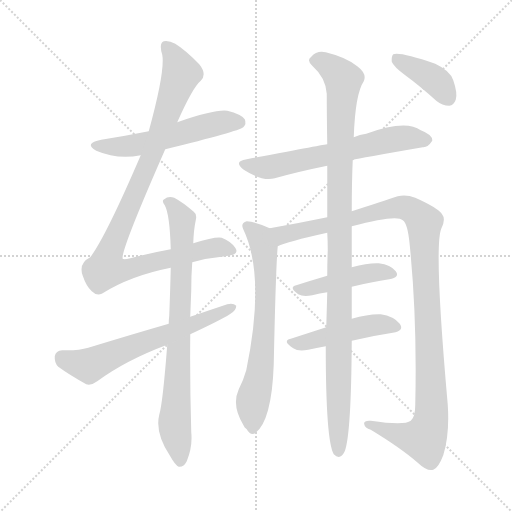
t = 0.00 s
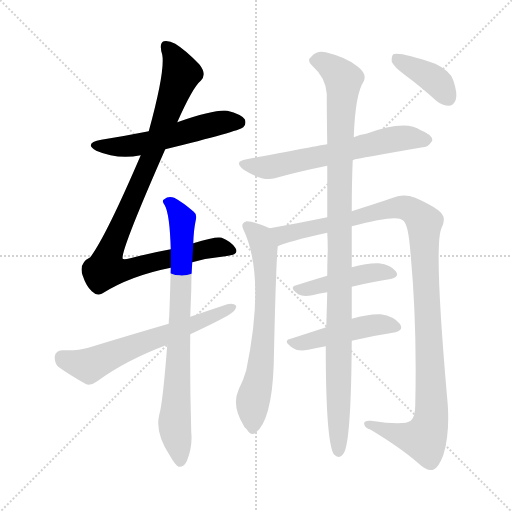
t = 1.93 s
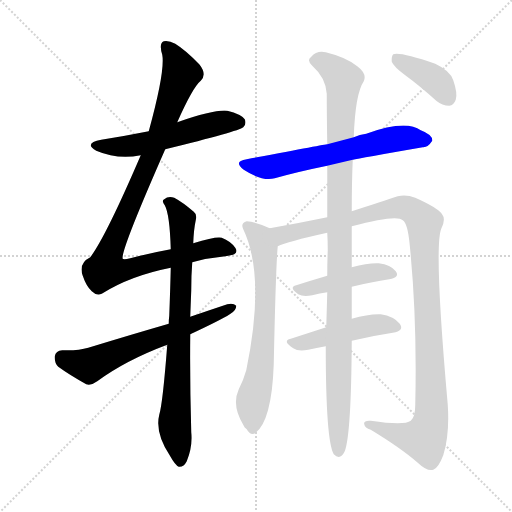
t = 3.86 s
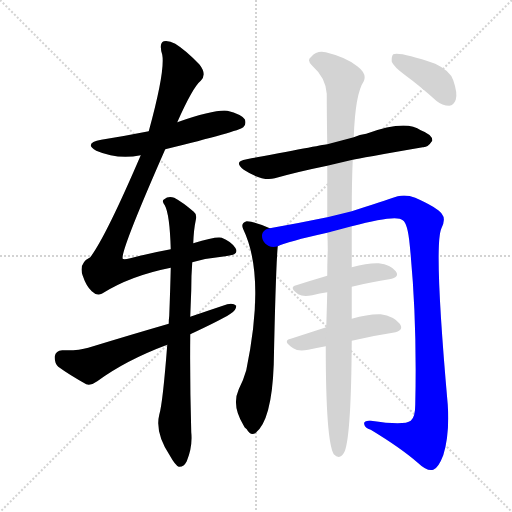
t = 5.80 s
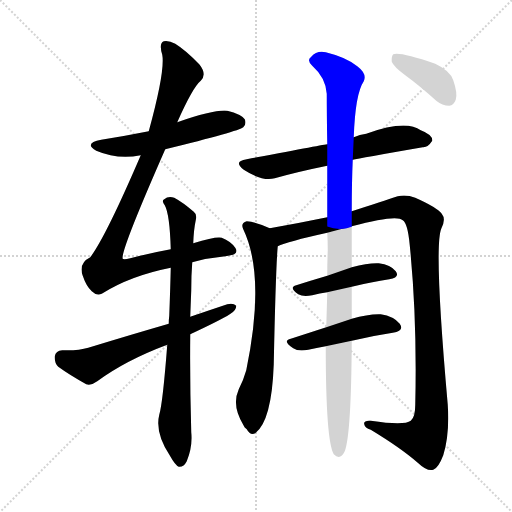
t = 7.73 s
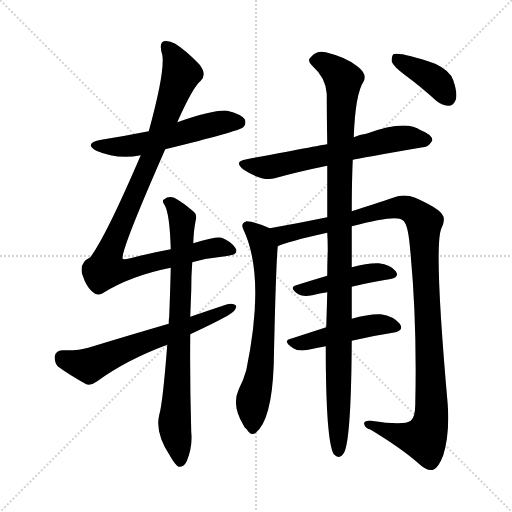
t = 9.66 s

The animated SVG that drew these frames (rendered in a browser with its animation timeline set to each time). Animation: 11 CSS @keyframes rules; one cycle of 9.66 s.

<svg version="1.1" viewBox="0 0 1024 1024" xmlns="http://www.w3.org/2000/svg">
  <g stroke="lightgray" stroke-dasharray="1,1" stroke-width="1" transform="scale(4, 4)">
    <line x1="0" y1="0" x2="256" y2="256"></line>
    <line x1="256" y1="0" x2="0" y2="256"></line>
    <line x1="128" y1="0" x2="128" y2="256"></line>
    <line x1="0" y1="128" x2="256" y2="128"></line>
  </g>
<g transform="scale(1, -1) translate(0, -900)">
   <style type="text/css">
    @keyframes keyframes0 {
      from {
       stroke: blue;
       stroke-dashoffset: 548;
       stroke-width: 128;
       }
       64% {
       animation-timing-function: step-end;
       stroke: blue;
       stroke-dashoffset: 0;
       stroke-width: 128;
       }
       to {
       stroke: black;
       stroke-width: 1024;
       }
       }
       #make-me-a-hanzi-animation-0 {
         animation: keyframes0 0.695964s both;
         animation-delay: 0.000000s;
         animation-timing-function: linear;
       }
    @keyframes keyframes1 {
      from {
       stroke: blue;
       stroke-dashoffset: 991;
       stroke-width: 128;
       }
       76% {
       animation-timing-function: step-end;
       stroke: blue;
       stroke-dashoffset: 0;
       stroke-width: 128;
       }
       to {
       stroke: black;
       stroke-width: 1024;
       }
       }
       #make-me-a-hanzi-animation-1 {
         animation: keyframes1 1.056478s both;
         animation-delay: 0.695964s;
         animation-timing-function: linear;
       }
    @keyframes keyframes2 {
      from {
       stroke: blue;
       stroke-dashoffset: 786;
       stroke-width: 128;
       }
       72% {
       animation-timing-function: step-end;
       stroke: blue;
       stroke-dashoffset: 0;
       stroke-width: 128;
       }
       to {
       stroke: black;
       stroke-width: 1024;
       }
       }
       #make-me-a-hanzi-animation-2 {
         animation: keyframes2 0.889648s both;
         animation-delay: 1.752441s;
         animation-timing-function: linear;
       }
    @keyframes keyframes3 {
      from {
       stroke: blue;
       stroke-dashoffset: 624;
       stroke-width: 128;
       }
       67% {
       animation-timing-function: step-end;
       stroke: blue;
       stroke-dashoffset: 0;
       stroke-width: 128;
       }
       to {
       stroke: black;
       stroke-width: 1024;
       }
       }
       #make-me-a-hanzi-animation-3 {
         animation: keyframes3 0.757812s both;
         animation-delay: 2.642090s;
         animation-timing-function: linear;
       }
    @keyframes keyframes4 {
      from {
       stroke: blue;
       stroke-dashoffset: 627;
       stroke-width: 128;
       }
       67% {
       animation-timing-function: step-end;
       stroke: blue;
       stroke-dashoffset: 0;
       stroke-width: 128;
       }
       to {
       stroke: black;
       stroke-width: 1024;
       }
       }
       #make-me-a-hanzi-animation-4 {
         animation: keyframes4 0.760254s both;
         animation-delay: 3.399902s;
         animation-timing-function: linear;
       }
    @keyframes keyframes5 {
      from {
       stroke: blue;
       stroke-dashoffset: 674;
       stroke-width: 128;
       }
       69% {
       animation-timing-function: step-end;
       stroke: blue;
       stroke-dashoffset: 0;
       stroke-width: 128;
       }
       to {
       stroke: black;
       stroke-width: 1024;
       }
       }
       #make-me-a-hanzi-animation-5 {
         animation: keyframes5 0.798503s both;
         animation-delay: 4.160156s;
         animation-timing-function: linear;
       }
    @keyframes keyframes6 {
      from {
       stroke: blue;
       stroke-dashoffset: 1126;
       stroke-width: 128;
       }
       79% {
       animation-timing-function: step-end;
       stroke: blue;
       stroke-dashoffset: 0;
       stroke-width: 128;
       }
       to {
       stroke: black;
       stroke-width: 1024;
       }
       }
       #make-me-a-hanzi-animation-6 {
         animation: keyframes6 1.166341s both;
         animation-delay: 4.958659s;
         animation-timing-function: linear;
       }
    @keyframes keyframes7 {
      from {
       stroke: blue;
       stroke-dashoffset: 449;
       stroke-width: 128;
       }
       59% {
       animation-timing-function: step-end;
       stroke: blue;
       stroke-dashoffset: 0;
       stroke-width: 128;
       }
       to {
       stroke: black;
       stroke-width: 1024;
       }
       }
       #make-me-a-hanzi-animation-7 {
         animation: keyframes7 0.615397s both;
         animation-delay: 6.125000s;
         animation-timing-function: linear;
       }
    @keyframes keyframes8 {
      from {
       stroke: blue;
       stroke-dashoffset: 468;
       stroke-width: 128;
       }
       60% {
       animation-timing-function: step-end;
       stroke: blue;
       stroke-dashoffset: 0;
       stroke-width: 128;
       }
       to {
       stroke: black;
       stroke-width: 1024;
       }
       }
       #make-me-a-hanzi-animation-8 {
         animation: keyframes8 0.630859s both;
         animation-delay: 6.740397s;
         animation-timing-function: linear;
       }
    @keyframes keyframes9 {
      from {
       stroke: blue;
       stroke-dashoffset: 1070;
       stroke-width: 128;
       }
       78% {
       animation-timing-function: step-end;
       stroke: blue;
       stroke-dashoffset: 0;
       stroke-width: 128;
       }
       to {
       stroke: black;
       stroke-width: 1024;
       }
       }
       #make-me-a-hanzi-animation-9 {
         animation: keyframes9 1.120768s both;
         animation-delay: 7.371257s;
         animation-timing-function: linear;
       }
    @keyframes keyframes10 {
      from {
       stroke: blue;
       stroke-dashoffset: 390;
       stroke-width: 128;
       }
       56% {
       animation-timing-function: step-end;
       stroke: blue;
       stroke-dashoffset: 0;
       stroke-width: 128;
       }
       to {
       stroke: black;
       stroke-width: 1024;
       }
       }
       #make-me-a-hanzi-animation-10 {
         animation: keyframes10 0.567383s both;
         animation-delay: 8.492025s;
         animation-timing-function: linear;
       }
</style>
<path d="M 330.5 601.5 Q 477.5 637.5 486.5 645.5 Q 493.5 652.5 489.5 661.5 Q 482.5 671.5 454.5 678.5 Q 429.5 681.5 354.5 655.5 L 297.5 637.5 Q 252.5 628.5 202.5 620.5 Q 166.5 613.5 192.5 598.5 Q 234.5 580.5 281.5 589.5 L 330.5 601.5 Z" fill="lightgray"></path> 
<path d="M 341.5 401.5 Q 302.5 394.5 260.5 383.5 Q 247.5 380.5 245.5 382.5 Q 239.5 394.5 330.5 601.5 L 354.5 655.5 Q 385.5 725.5 401.5 738.5 Q 414.5 751.5 398.5 771.5 Q 371.5 799.5 350.5 812.5 Q 337.5 819.5 327.5 817.5 Q 317.5 813.5 324.5 790.5 Q 330.5 757.5 297.5 637.5 L 281.5 589.5 Q 211.5 426.5 180.5 385.5 Q 156.5 373.5 165.5 348.5 Q 172.5 327.5 183.5 317.5 Q 193.5 307.5 203.5 312.5 Q 260.5 348.5 341.5 364.5 L 384.5 375.5 Q 417.5 384.5 450.5 387.5 Q 480.5 390.5 470.5 404.5 Q 461.5 417.5 443.5 424.5 Q 431.5 427.5 386.5 413.5 L 341.5 401.5 Z" fill="lightgray"></path> 
<path d="M 386.5 413.5 Q 387.5 441.5 391.5 459.5 Q 394.5 471.5 387.5 476.5 Q 365.5 495.5 348.5 504.5 Q 336.5 508.5 328.5 501.5 Q 322.5 498.5 329.5 489.5 Q 339.5 471.5 341.5 401.5 L 341.5 364.5 Q 340.5 321.5 338.5 268.5 Q 337.5 261.5 337.5 252.5 L 334.5 210.5 Q 325.5 93.5 318.5 70.5 Q 309.5 34.5 340.5 -12.5 Q 350.5 -30.5 357.5 -33.5 Q 367.5 -34.5 373.5 -22.5 Q 385.5 7.5 382.5 35.5 Q 379.5 138.5 380.5 231.5 L 380.5 266.5 Q 381.5 294.5 382.5 319.5 Q 382.5 350.5 384.5 375.5 L 386.5 413.5 Z" fill="lightgray"></path> 
<path d="M 337.5 252.5 Q 261.5 230.5 176.5 204.5 Q 157.5 198.5 124.5 199.5 Q 111.5 198.5 109.5 187.5 Q 108.5 174.5 116.5 166.5 Q 138.5 150.5 172.5 131.5 Q 182.5 128.5 194.5 137.5 Q 251.5 179.5 334.5 210.5 L 380.5 231.5 Q 440.5 259.5 459.5 271.5 Q 472.5 278.5 472.5 288.5 Q 466.5 294.5 454.5 291.5 Q 418.5 279.5 380.5 266.5 L 337.5 252.5 Z" fill="lightgray"></path> 
<path d="M 705.5 580.5 Q 718.5 583.5 845.5 605.5 Q 855.5 604.5 864.5 618.5 Q 865.5 630.5 841.5 639.5 Q 811.5 661.5 732.5 632.5 Q 719.5 631.5 707.5 625.5 L 654.5 611.5 Q 651.5 611.5 493.5 581.5 Q 465.5 577.5 487.5 560.5 Q 524.5 536.5 549.5 543.5 Q 595.5 556.5 654.5 568.5 L 705.5 580.5 Z" fill="lightgray"></path> 
<path d="M 539.5 443.5 Q 511.5 456.5 493.5 457.5 Q 480.5 453.5 486.5 441.5 Q 531.5 347.5 492.5 159.5 Q 486.5 138.5 477.5 121.5 Q 462.5 88.5 487.5 48.5 Q 488.5 45.5 493.5 41.5 Q 500.5 28.5 510.5 33.5 Q 543.5 58.5 547.5 171.5 Q 551.5 364.5 555.5 407.5 C 557.5 435.5 557.5 435.5 539.5 443.5 Z" fill="lightgray"></path> 
<path d="M 703.5 447.5 Q 793.5 471.5 805.5 459.5 Q 815.5 453.5 819.5 409.5 Q 834.5 261.5 830.5 90.5 Q 830.5 65.5 821.5 58.5 Q 808.5 48.5 741.5 58.5 Q 726.5 59.5 728.5 51.5 Q 729.5 44.5 741.5 40.5 Q 802.5 3.5 835.5 -25.5 Q 854.5 -43.5 866.5 -39.5 Q 876.5 -36.5 886.5 -10.5 Q 899.5 31.5 895.5 90.5 Q 867.5 405.5 882.5 442.5 Q 892.5 461.5 883.5 472.5 Q 873.5 485.5 830.5 504.5 Q 812.5 511.5 795.5 507.5 Q 765.5 497.5 703.5 477.5 L 654.5 465.5 Q 596.5 453.5 539.5 443.5 C 509.5 438.5 527.5 397.5 555.5 407.5 Q 573.5 416.5 654.5 434.5 L 703.5 447.5 Z" fill="lightgray"></path> 
<path d="M 703.5 326.5 Q 743.5 336.5 778.5 341.5 Q 800.5 345.5 791.5 357.5 Q 781.5 370.5 757.5 373.5 Q 736.5 374.5 703.5 365.5 L 654.5 348.5 Q 620.5 338.5 592.5 329.5 Q 576.5 325.5 596.5 311.5 Q 606.5 305.5 624.5 309.5 Q 639.5 313.5 654.5 315.5 L 703.5 326.5 Z" fill="lightgray"></path> 
<path d="M 703.5 218.5 Q 745.5 228.5 785.5 234.5 Q 809.5 238.5 799.5 252.5 Q 787.5 267.5 761.5 271.5 Q 737.5 272.5 703.5 262.5 L 652.5 245.5 Q 615.5 233.5 581.5 222.5 Q 563.5 218.5 586.5 203.5 Q 596.5 196.5 616.5 200.5 Q 632.5 204.5 651.5 207.5 L 703.5 218.5 Z" fill="lightgray"></path> 
<path d="M 651.5 207.5 Q 651.5 18.5 667.5 -8.5 Q 680.5 -21.5 689.5 -2.5 Q 702.5 31.5 703.5 218.5 L 703.5 262.5 Q 703.5 293.5 703.5 326.5 L 703.5 365.5 Q 703.5 408.5 703.5 447.5 L 703.5 477.5 Q 703.5 535.5 705.5 580.5 L 707.5 625.5 Q 710.5 712.5 727.5 737.5 Q 734.5 752.5 714.5 767.5 Q 692.5 785.5 651.5 795.5 Q 633.5 799.5 622.5 786.5 Q 612.5 779.5 624.5 768.5 Q 651.5 744.5 653.5 712.5 Q 653.5 672.5 654.5 611.5 L 654.5 568.5 Q 654.5 522.5 654.5 465.5 L 654.5 434.5 Q 655.5 418.5 655.5 399.5 Q 654.5 374.5 654.5 348.5 L 654.5 315.5 Q 653.5 278.5 652.5 245.5 L 651.5 207.5 Z" fill="lightgray"></path> 
<path d="M 810.5 749.5 Q 840.5 727.5 872.5 698.5 Q 884.5 688.5 898.5 688.5 Q 907.5 689.5 911.5 700.5 Q 915.5 713.5 906.5 739.5 Q 900.5 758.5 870.5 772.5 Q 800.5 796.5 786.5 791.5 Q 782.5 787.5 783.5 776.5 Q 787.5 766.5 810.5 749.5 Z" fill="lightgray"></path> 
      <clipPath id="make-me-a-hanzi-clip-0">
      <path d="M 330.5 601.5 Q 477.5 637.5 486.5 645.5 Q 493.5 652.5 489.5 661.5 Q 482.5 671.5 454.5 678.5 Q 429.5 681.5 354.5 655.5 L 297.5 637.5 Q 252.5 628.5 202.5 620.5 Q 166.5 613.5 192.5 598.5 Q 234.5 580.5 281.5 589.5 L 330.5 601.5 Z" fill="lightgray"></path>
      </clipPath>
      <path clip-path="url(#make-me-a-hanzi-clip-0)" d="M 194.5 610.5 L 217.5 605.5 L 268.5 609.5 L 443.5 655.5 L 479.5 654.5 " fill="none" id="make-me-a-hanzi-animation-0" stroke-dasharray="420 840" stroke-linecap="round"></path>

      <clipPath id="make-me-a-hanzi-clip-1">
      <path d="M 341.5 401.5 Q 302.5 394.5 260.5 383.5 Q 247.5 380.5 245.5 382.5 Q 239.5 394.5 330.5 601.5 L 354.5 655.5 Q 385.5 725.5 401.5 738.5 Q 414.5 751.5 398.5 771.5 Q 371.5 799.5 350.5 812.5 Q 337.5 819.5 327.5 817.5 Q 317.5 813.5 324.5 790.5 Q 330.5 757.5 297.5 637.5 L 281.5 589.5 Q 211.5 426.5 180.5 385.5 Q 156.5 373.5 165.5 348.5 Q 172.5 327.5 183.5 317.5 Q 193.5 307.5 203.5 312.5 Q 260.5 348.5 341.5 364.5 L 384.5 375.5 Q 417.5 384.5 450.5 387.5 Q 480.5 390.5 470.5 404.5 Q 461.5 417.5 443.5 424.5 Q 431.5 427.5 386.5 413.5 L 341.5 401.5 Z" fill="lightgray"></path>
      </clipPath>
      <path clip-path="url(#make-me-a-hanzi-clip-1)" d="M 332.5 807.5 L 352.5 778.5 L 361.5 750.5 L 308.5 595.5 L 229.5 421.5 L 211.5 362.5 L 236.5 358.5 L 267.5 364.5 L 431.5 405.5 L 458.5 398.5 " fill="none" id="make-me-a-hanzi-animation-1" stroke-dasharray="863 1726" stroke-linecap="round"></path>

      <clipPath id="make-me-a-hanzi-clip-2">
      <path d="M 386.5 413.5 Q 387.5 441.5 391.5 459.5 Q 394.5 471.5 387.5 476.5 Q 365.5 495.5 348.5 504.5 Q 336.5 508.5 328.5 501.5 Q 322.5 498.5 329.5 489.5 Q 339.5 471.5 341.5 401.5 L 341.5 364.5 Q 340.5 321.5 338.5 268.5 Q 337.5 261.5 337.5 252.5 L 334.5 210.5 Q 325.5 93.5 318.5 70.5 Q 309.5 34.5 340.5 -12.5 Q 350.5 -30.5 357.5 -33.5 Q 367.5 -34.5 373.5 -22.5 Q 385.5 7.5 382.5 35.5 Q 379.5 138.5 380.5 231.5 L 380.5 266.5 Q 381.5 294.5 382.5 319.5 Q 382.5 350.5 384.5 375.5 L 386.5 413.5 Z" fill="lightgray"></path>
      </clipPath>
      <path clip-path="url(#make-me-a-hanzi-clip-2)" d="M 336.5 496.5 L 364.5 457.5 L 349.5 65.5 L 359.5 -23.5 " fill="none" id="make-me-a-hanzi-animation-2" stroke-dasharray="658 1316" stroke-linecap="round"></path>

      <clipPath id="make-me-a-hanzi-clip-3">
      <path d="M 337.5 252.5 Q 261.5 230.5 176.5 204.5 Q 157.5 198.5 124.5 199.5 Q 111.5 198.5 109.5 187.5 Q 108.5 174.5 116.5 166.5 Q 138.5 150.5 172.5 131.5 Q 182.5 128.5 194.5 137.5 Q 251.5 179.5 334.5 210.5 L 380.5 231.5 Q 440.5 259.5 459.5 271.5 Q 472.5 278.5 472.5 288.5 Q 466.5 294.5 454.5 291.5 Q 418.5 279.5 380.5 266.5 L 337.5 252.5 Z" fill="lightgray"></path>
      </clipPath>
      <path clip-path="url(#make-me-a-hanzi-clip-3)" d="M 123.5 185.5 L 178.5 168.5 L 466.5 285.5 " fill="none" id="make-me-a-hanzi-animation-3" stroke-dasharray="496 992" stroke-linecap="round"></path>

      <clipPath id="make-me-a-hanzi-clip-4">
      <path d="M 705.5 580.5 Q 718.5 583.5 845.5 605.5 Q 855.5 604.5 864.5 618.5 Q 865.5 630.5 841.5 639.5 Q 811.5 661.5 732.5 632.5 Q 719.5 631.5 707.5 625.5 L 654.5 611.5 Q 651.5 611.5 493.5 581.5 Q 465.5 577.5 487.5 560.5 Q 524.5 536.5 549.5 543.5 Q 595.5 556.5 654.5 568.5 L 705.5 580.5 Z" fill="lightgray"></path>
      </clipPath>
      <path clip-path="url(#make-me-a-hanzi-clip-4)" d="M 488.5 571.5 L 550.5 567.5 L 786.5 621.5 L 820.5 624.5 L 852.5 619.5 " fill="none" id="make-me-a-hanzi-animation-4" stroke-dasharray="499 998" stroke-linecap="round"></path>

      <clipPath id="make-me-a-hanzi-clip-5">
      <path d="M 539.5 443.5 Q 511.5 456.5 493.5 457.5 Q 480.5 453.5 486.5 441.5 Q 531.5 347.5 492.5 159.5 Q 486.5 138.5 477.5 121.5 Q 462.5 88.5 487.5 48.5 Q 488.5 45.5 493.5 41.5 Q 500.5 28.5 510.5 33.5 Q 543.5 58.5 547.5 171.5 Q 551.5 364.5 555.5 407.5 C 557.5 435.5 557.5 435.5 539.5 443.5 Z" fill="lightgray"></path>
      </clipPath>
      <path clip-path="url(#make-me-a-hanzi-clip-5)" d="M 494.5 447.5 L 524.5 415.5 L 531.5 356.5 L 528.5 231.5 L 521.5 160.5 L 505.5 98.5 L 505.5 44.5 " fill="none" id="make-me-a-hanzi-animation-5" stroke-dasharray="546 1092" stroke-linecap="round"></path>

      <clipPath id="make-me-a-hanzi-clip-6">
      <path d="M 703.5 447.5 Q 793.5 471.5 805.5 459.5 Q 815.5 453.5 819.5 409.5 Q 834.5 261.5 830.5 90.5 Q 830.5 65.5 821.5 58.5 Q 808.5 48.5 741.5 58.5 Q 726.5 59.5 728.5 51.5 Q 729.5 44.5 741.5 40.5 Q 802.5 3.5 835.5 -25.5 Q 854.5 -43.5 866.5 -39.5 Q 876.5 -36.5 886.5 -10.5 Q 899.5 31.5 895.5 90.5 Q 867.5 405.5 882.5 442.5 Q 892.5 461.5 883.5 472.5 Q 873.5 485.5 830.5 504.5 Q 812.5 511.5 795.5 507.5 Q 765.5 497.5 703.5 477.5 L 654.5 465.5 Q 596.5 453.5 539.5 443.5 C 509.5 438.5 527.5 397.5 555.5 407.5 Q 573.5 416.5 654.5 434.5 L 703.5 447.5 Z" fill="lightgray"></path>
      </clipPath>
      <path clip-path="url(#make-me-a-hanzi-clip-6)" d="M 547.5 439.5 L 571.5 431.5 L 799.5 485.5 L 829.5 475.5 L 848.5 451.5 L 863.5 98.5 L 860.5 52.5 L 848.5 22.5 L 802.5 29.5 L 736.5 52.5 " fill="none" id="make-me-a-hanzi-animation-6" stroke-dasharray="998 1996" stroke-linecap="round"></path>

      <clipPath id="make-me-a-hanzi-clip-7">
      <path d="M 703.5 326.5 Q 743.5 336.5 778.5 341.5 Q 800.5 345.5 791.5 357.5 Q 781.5 370.5 757.5 373.5 Q 736.5 374.5 703.5 365.5 L 654.5 348.5 Q 620.5 338.5 592.5 329.5 Q 576.5 325.5 596.5 311.5 Q 606.5 305.5 624.5 309.5 Q 639.5 313.5 654.5 315.5 L 703.5 326.5 Z" fill="lightgray"></path>
      </clipPath>
      <path clip-path="url(#make-me-a-hanzi-clip-7)" d="M 594.5 320.5 L 729.5 352.5 L 761.5 356.5 L 782.5 351.5 " fill="none" id="make-me-a-hanzi-animation-7" stroke-dasharray="321 642" stroke-linecap="round"></path>

      <clipPath id="make-me-a-hanzi-clip-8">
      <path d="M 703.5 218.5 Q 745.5 228.5 785.5 234.5 Q 809.5 238.5 799.5 252.5 Q 787.5 267.5 761.5 271.5 Q 737.5 272.5 703.5 262.5 L 652.5 245.5 Q 615.5 233.5 581.5 222.5 Q 563.5 218.5 586.5 203.5 Q 596.5 196.5 616.5 200.5 Q 632.5 204.5 651.5 207.5 L 703.5 218.5 Z" fill="lightgray"></path>
      </clipPath>
      <path clip-path="url(#make-me-a-hanzi-clip-8)" d="M 583.5 212.5 L 755.5 251.5 L 790.5 245.5 " fill="none" id="make-me-a-hanzi-animation-8" stroke-dasharray="340 680" stroke-linecap="round"></path>

      <clipPath id="make-me-a-hanzi-clip-9">
      <path d="M 651.5 207.5 Q 651.5 18.5 667.5 -8.5 Q 680.5 -21.5 689.5 -2.5 Q 702.5 31.5 703.5 218.5 L 703.5 262.5 Q 703.5 293.5 703.5 326.5 L 703.5 365.5 Q 703.5 408.5 703.5 447.5 L 703.5 477.5 Q 703.5 535.5 705.5 580.5 L 707.5 625.5 Q 710.5 712.5 727.5 737.5 Q 734.5 752.5 714.5 767.5 Q 692.5 785.5 651.5 795.5 Q 633.5 799.5 622.5 786.5 Q 612.5 779.5 624.5 768.5 Q 651.5 744.5 653.5 712.5 Q 653.5 672.5 654.5 611.5 L 654.5 568.5 Q 654.5 522.5 654.5 465.5 L 654.5 434.5 Q 655.5 418.5 655.5 399.5 Q 654.5 374.5 654.5 348.5 L 654.5 315.5 Q 653.5 278.5 652.5 245.5 L 651.5 207.5 Z" fill="lightgray"></path>
      </clipPath>
      <path clip-path="url(#make-me-a-hanzi-clip-9)" d="M 628.5 778.5 L 653.5 772.5 L 686.5 739.5 L 679.5 574.5 L 677.5 -1.5 " fill="none" id="make-me-a-hanzi-animation-9" stroke-dasharray="942 1884" stroke-linecap="round"></path>

      <clipPath id="make-me-a-hanzi-clip-10">
      <path d="M 810.5 749.5 Q 840.5 727.5 872.5 698.5 Q 884.5 688.5 898.5 688.5 Q 907.5 689.5 911.5 700.5 Q 915.5 713.5 906.5 739.5 Q 900.5 758.5 870.5 772.5 Q 800.5 796.5 786.5 791.5 Q 782.5 787.5 783.5 776.5 Q 787.5 766.5 810.5 749.5 Z" fill="lightgray"></path>
      </clipPath>
      <path clip-path="url(#make-me-a-hanzi-clip-10)" d="M 790.5 782.5 L 871.5 738.5 L 896.5 704.5 " fill="none" id="make-me-a-hanzi-animation-10" stroke-dasharray="262 524" stroke-linecap="round"></path>

</g>
</svg>
